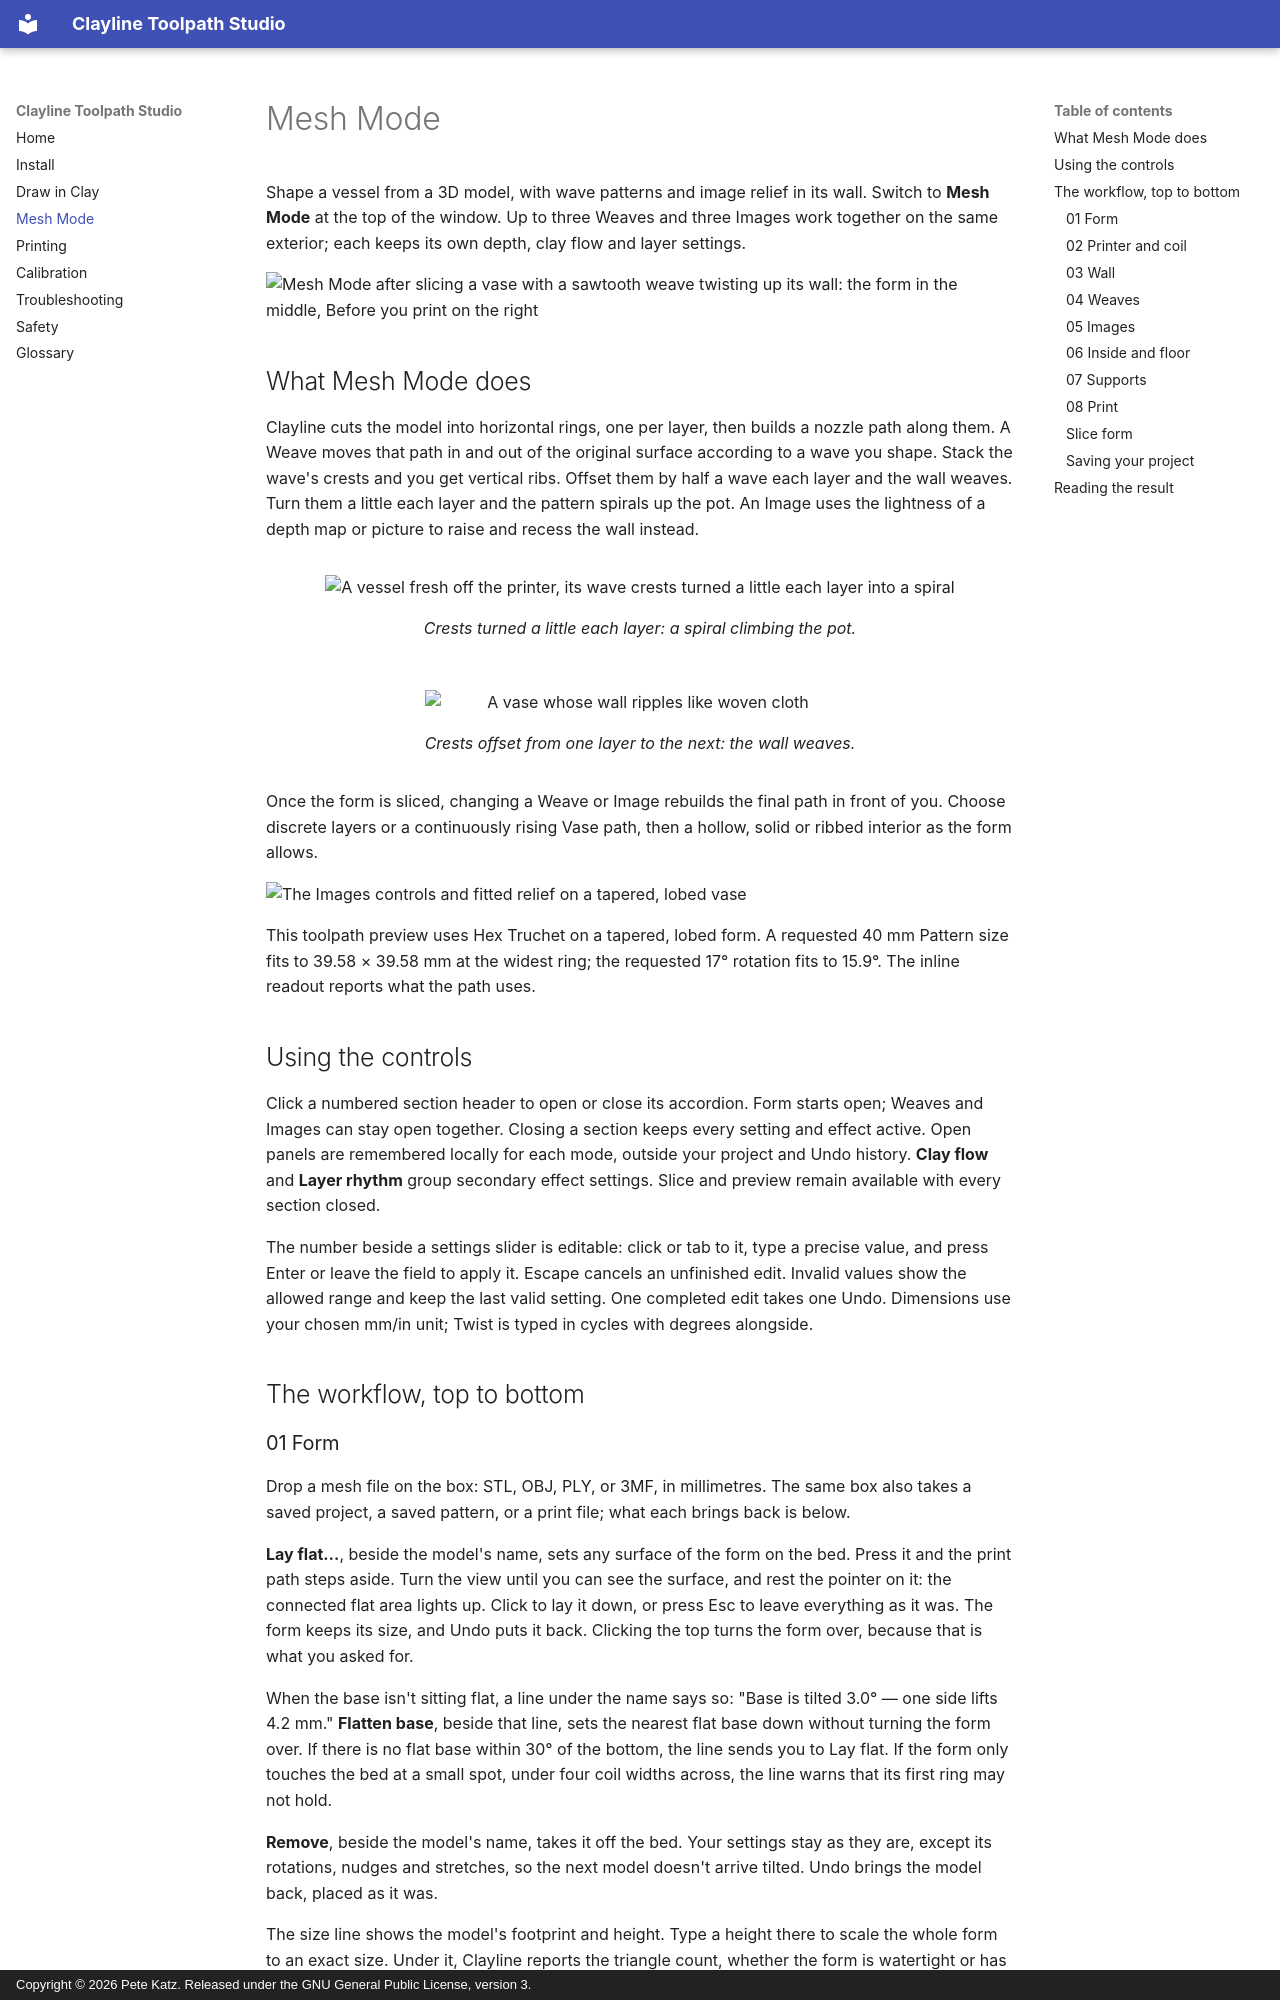

repository: peterkatz/clayline · page: weave/index.html · generator: mkdocs · copyright: Copyright © 2026 Pete Katz. Released under the GNU General Public License, version 3.

<div id="weave-mesh" aria-hidden="true"></div>

# Mesh Mode {#mesh-mode}

Shape a vessel from a 3D model, with wave patterns and image relief in its wall. Switch to **Mesh Mode** at the top of the window. Up to three Weaves and three Images work together on the same exterior; each keeps its own depth, clay flow and layer settings.

![Mesh Mode after slicing a vase with a sawtooth weave twisting up its wall: the form in the middle, Before you print on the right](images/tentacles-vase-sliced.png)

## What Mesh Mode does

Clayline cuts the model into horizontal rings, one per layer, then builds a nozzle path along them. A Weave moves that path in and out of the original surface according to a wave you shape. Stack the wave's crests and you get vertical ribs. Offset them by half a wave each layer and the wall weaves. Turn them a little each layer and the pattern spirals up the pot. An Image uses the lightness of a depth map or picture to raise and recess the wall instead.

<div class="cl-pair" markdown>

<figure markdown>

![A vessel fresh off the printer, its wave crests turned a little each layer into a spiral](images/prints/spiral-vessel-greenware.jpg)

<figcaption>Crests turned a little each layer: a spiral climbing the pot.</figcaption>
</figure>

<figure markdown>

![A vase whose wall ripples like woven cloth](images/prints/woven-vase-greenware.jpg)

<figcaption>Crests offset from one layer to the next: the wall weaves.</figcaption>
</figure>

</div>

Once the form is sliced, changing a Weave or Image rebuilds the final path in front of you. Choose discrete layers or a continuously rising Vase path, then a hollow, solid or ribbed interior as the form allows.

![The Images controls and fitted relief on a tapered, lobed vase](images/clayline-images-vase.png)

This toolpath preview uses Hex Truchet on a tapered, lobed form. A requested
40 mm Pattern size fits to 39.58 × 39.58 mm at the widest ring; the requested
17° rotation fits to 15.9°. The inline readout reports what the path uses.

## Using the controls

Click a numbered section header to open or close its accordion. Form starts open;
Weaves and Images can stay open together. Closing a section keeps every setting
and effect active. Open panels are remembered locally for each mode, outside your
project and Undo history. **Clay flow** and **Layer rhythm** group secondary effect
settings. Slice and preview remain available with every section closed.

The number beside a settings slider is editable: click or tab to it, type a
precise value, and press Enter or leave the field to apply it. Escape cancels an
unfinished edit. Invalid values show the allowed range and keep the last valid
setting. One completed edit takes one Undo. Dimensions use your chosen mm/in unit;
Twist is typed in cycles with degrees alongside.

## The workflow, top to bottom
